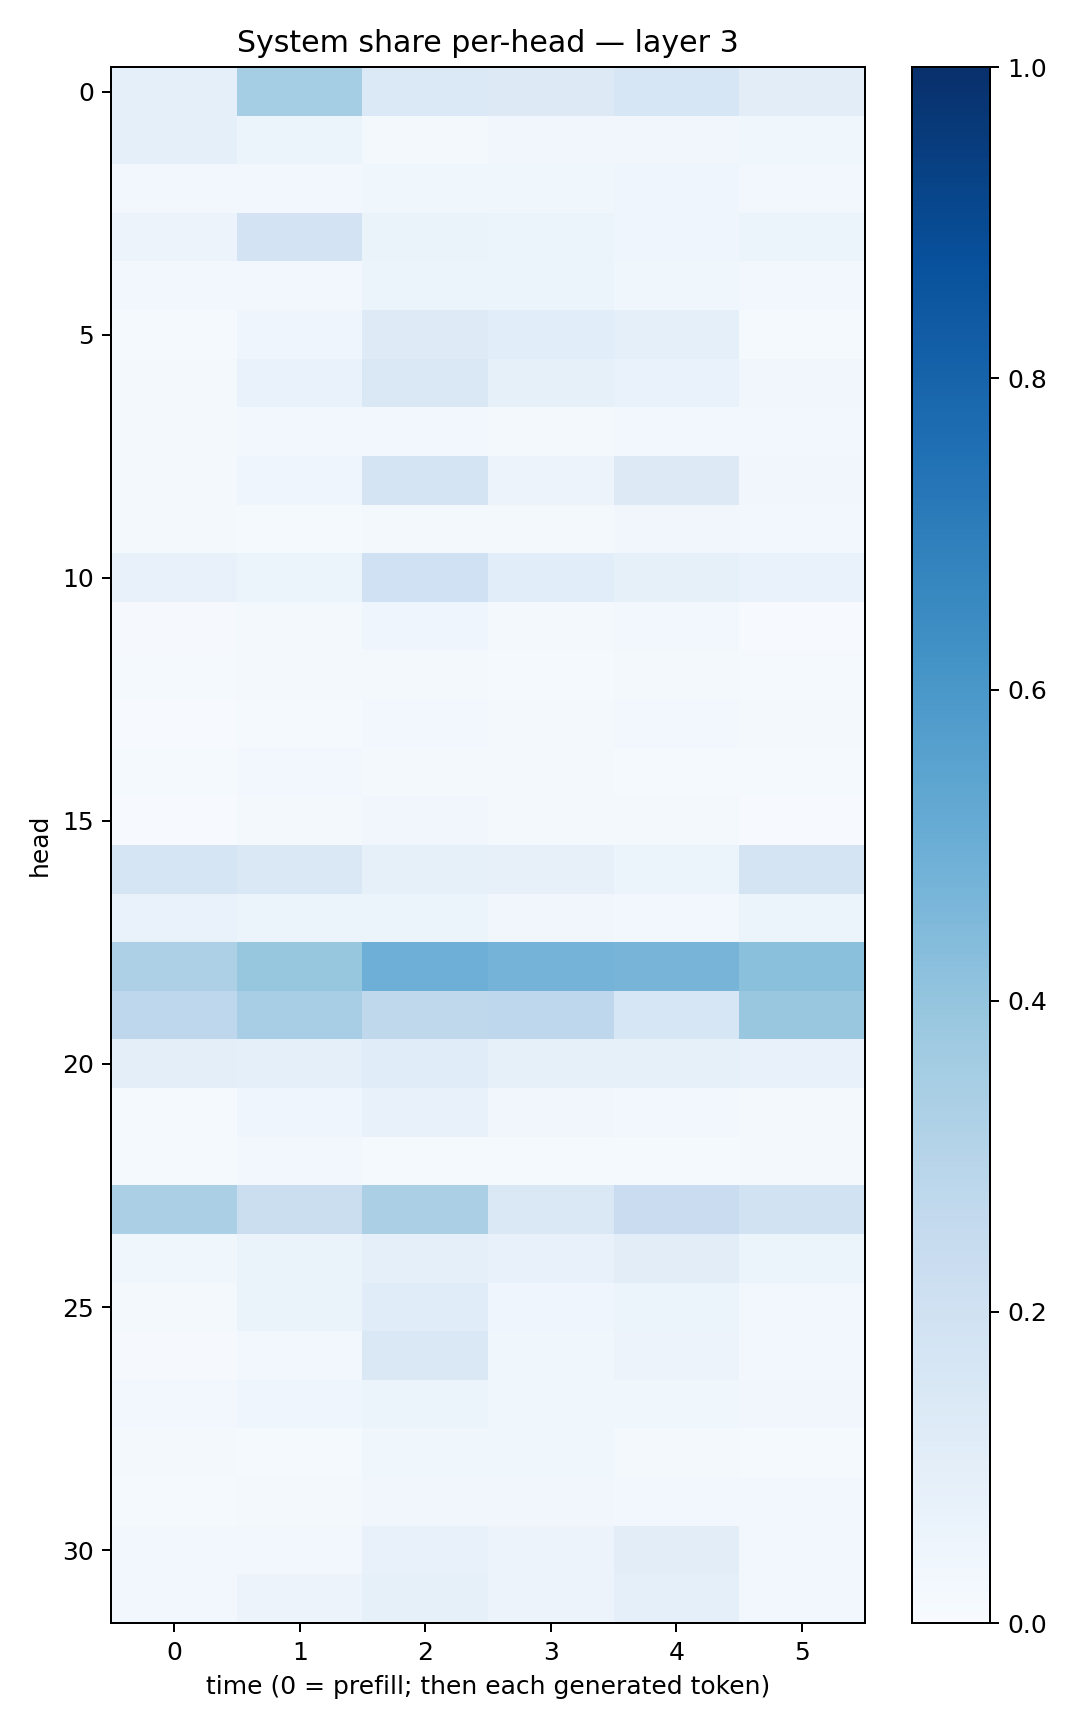

Data behind this chart, as committed beside it:
0.09089238, 0.35207334, 0.13929878, 0.12582423, 0.1588261, 0.10494671
0.09105, 0.05218, 0.01827, 0.03496, 0.03189, 0.03685
0.02352, 0.02659, 0.03602, 0.03768, 0.0461, 0.02614
0.0574, 0.18, 0.06283, 0.05938, 0.04339, 0.0604
0.02919, 0.0305, 0.06026, 0.06234, 0.03608, 0.02885
0.01197, 0.04058, 0.1215, 0.107, 0.08735, 0.01228
0.02044, 0.06705, 0.142, 0.08242, 0.0668, 0.03265
0.01894, 0.02589, 0.02463, 0.01799, 0.02957, 0.02346
0.02292, 0.04571, 0.1757, 0.05672, 0.1285, 0.03358
0.02304, 0.01401, 0.02179, 0.02011, 0.03313, 0.02347
0.07652, 0.05907, 0.2023, 0.1086, 0.08499, 0.06852
0.008142, 0.01909, 0.04161, 0.02274, 0.02615, 0.005698
0.0156, 0.02317, 0.01743, 0.01198, 0.01818, 0.01456
0.007163, 0.01473, 0.03075, 0.01864, 0.02359, 0.01589
0.0156, 0.02713, 0.02107, 0.01704, 0.01451, 0.01193
0.004416, 0.0173, 0.03209, 0.01815, 0.01663, 0.004121
0.1697, 0.1429, 0.08213, 0.08134, 0.0515, 0.176
0.06838, 0.05142, 0.05284, 0.03436, 0.02556, 0.0596
0.3245, 0.3933, 0.4951, 0.4764, 0.471, 0.4188
0.2752, 0.3441, 0.273, 0.2736, 0.1597, 0.3844
0.09874, 0.09305, 0.1165, 0.0825, 0.08279, 0.0779
0.01502, 0.04627, 0.07562, 0.03181, 0.02919, 0.02226
0.015, 0.02704, 0.01206, 0.0145, 0.01503, 0.01685
0.3357, 0.2218, 0.3323, 0.1442, 0.2286, 0.1946
0.03671, 0.06425, 0.0901, 0.07169, 0.1018, 0.06062
0.02251, 0.06415, 0.1142, 0.04013, 0.05367, 0.02704
0.00844, 0.02577, 0.145, 0.03844, 0.05517, 0.03006
0.03025, 0.0422, 0.06165, 0.03645, 0.03663, 0.03196
0.01867, 0.01369, 0.03869, 0.03548, 0.01725, 0.01468
0.01235, 0.01696, 0.03491, 0.03236, 0.02881, 0.024
0.02546, 0.02483, 0.07216, 0.05778, 0.1022, 0.02876
0.02739, 0.05635, 0.08423, 0.0556, 0.0903, 0.03078
